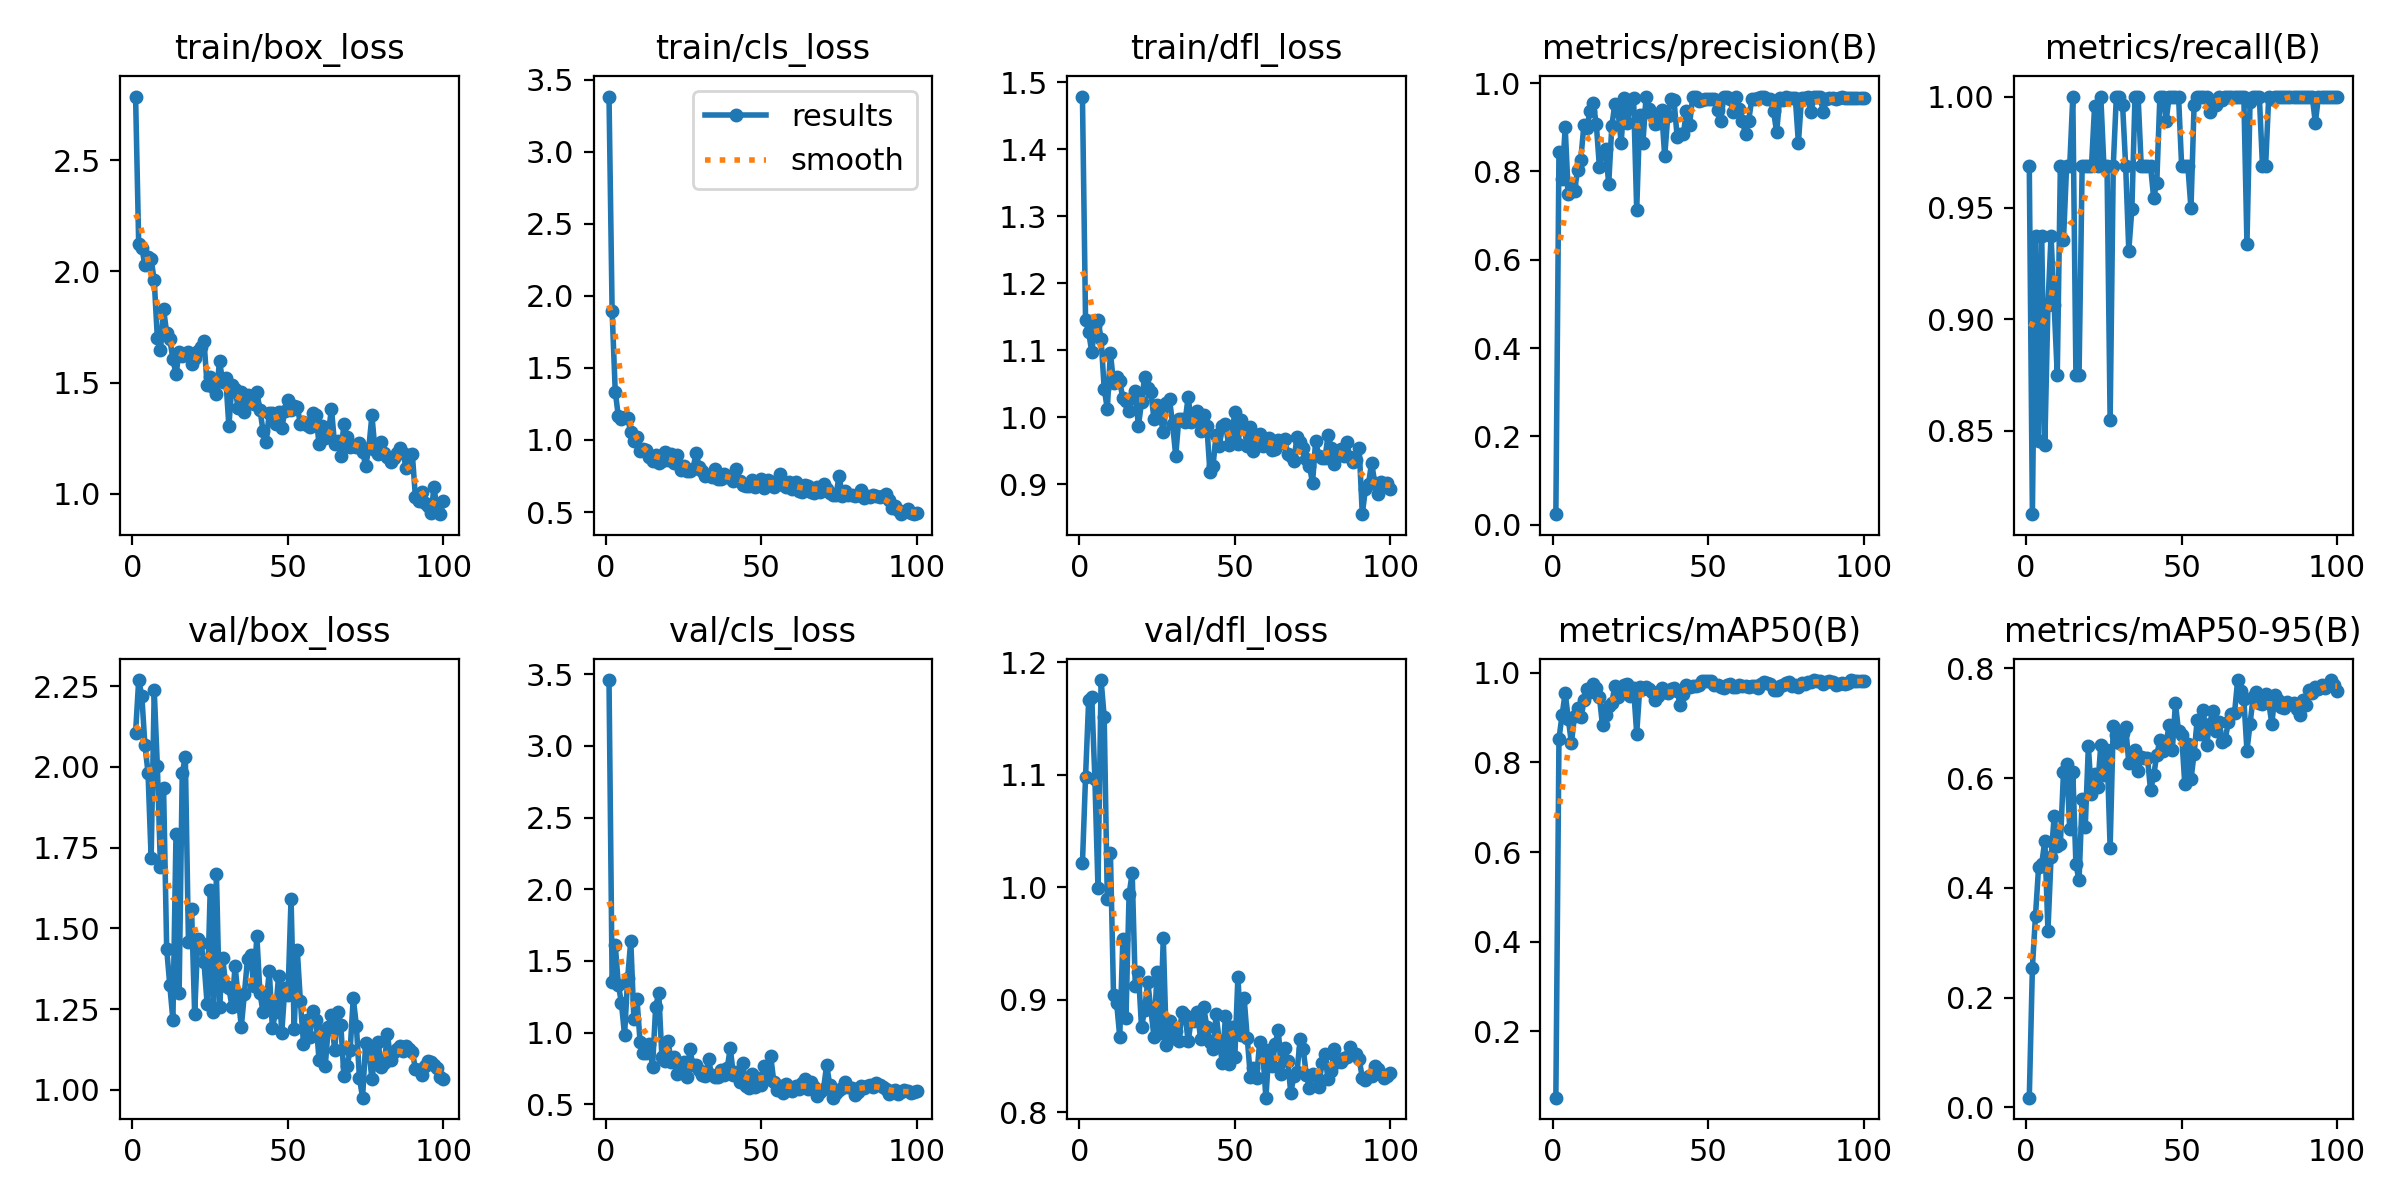

Values plotted in this chart, from the file beside it:
epoch, train/box_loss, train/cls_loss, train/dfl_loss, metrics/precision(B), metrics/recall(B), metrics/mAP50(B), metrics/mAP50-95(B), val/box_loss, val/cls_loss, val/dfl_loss, lr/pg0, lr/pg1, lr/pg2
1, 2.786, 3.382, 1.478, 0.02372, 0.9688, 0.05235, 0.01784, 2.107, 3.459, 1.021, 0.00038, 0.00038, 0.00038
2, 2.123, 1.894, 1.145, 0.8447, 0.8125, 0.8528, 0.255, 2.269, 1.353, 1.098, 0.0007723, 0.0007723, 0.0007723
3, 2.107, 1.336, 1.127, 0.7825, 0.9375, 0.9057, 0.3497, 2.22, 1.613, 1.166, 0.001157, 0.001157, 0.001157
4, 2.026, 1.165, 1.097, 0.9002, 0.8455, 0.9549, 0.439, 2.068, 1.335, 1.169, 0.001533, 0.001533, 0.001533
5, 2.066, 1.143, 1.136, 0.7479, 0.9375, 0.8974, 0.444, 1.983, 1.204, 1.097, 0.001902, 0.001902, 0.001902
6, 2.054, 1.157, 1.145, 0.7685, 0.8438, 0.8428, 0.4863, 1.718, 0.9812, 0.9994, 0.001901, 0.001901, 0.001901
7, 1.959, 1.153, 1.117, 0.7561, 0.9062, 0.9046, 0.3225, 2.237, 1.381, 1.184, 0.001901, 0.001901, 0.001901
8, 1.699, 1.052, 1.042, 0.8031, 0.9375, 0.9213, 0.4558, 2.002, 1.642, 1.151, 0.001881, 0.001881, 0.001881
9, 1.645, 0.9951, 1.013, 0.8259, 0.9062, 0.901, 0.5304, 1.69, 1.094, 0.9892, 0.001861, 0.001861, 0.001861
10, 1.83, 1.024, 1.097, 0.9042, 0.875, 0.9403, 0.4766, 1.936, 1.231, 1.03, 0.001842, 0.001842, 0.001842
11, 1.724, 0.9259, 1.051, 0.8985, 0.9688, 0.963, 0.4803, 1.437, 0.9327, 0.9044, 0.001822, 0.001822, 0.001822
12, 1.696, 0.9346, 1.06, 0.9374, 0.9356, 0.958, 0.6112, 1.325, 0.8597, 0.8972, 0.001802, 0.001802, 0.001802
13, 1.605, 0.9297, 1.054, 0.9544, 0.9688, 0.974, 0.6252, 1.217, 0.8574, 0.8671, 0.001782, 0.001782, 0.001782
14, 1.537, 0.8831, 1.028, 0.9081, 0.9688, 0.9655, 0.5084, 1.794, 0.9179, 0.9538, 0.001762, 0.001762, 0.001762
15, 1.637, 0.8535, 1.024, 0.8103, 1, 0.9469, 0.611, 1.299, 0.758, 0.8838, 0.001743, 0.001743, 0.001743
16, 1.618, 0.8949, 1.01, 0.8399, 0.875, 0.8824, 0.443, 1.981, 1.177, 0.9938, 0.001723, 0.001723, 0.001723
17, 1.629, 0.8392, 1.028, 0.8499, 0.875, 0.9052, 0.4142, 2.031, 1.277, 1.013, 0.001703, 0.001703, 0.001703
18, 1.636, 0.8518, 1.04, 0.7718, 0.9688, 0.9255, 0.5617, 1.46, 0.8315, 0.9119, 0.001683, 0.001683, 0.001683
19, 1.583, 0.9151, 0.9866, 0.9039, 0.9688, 0.9336, 0.5112, 1.561, 0.8011, 0.9245, 0.001663, 0.001663, 0.001663
20, 1.61, 0.864, 1.023, 0.9534, 0.9688, 0.9709, 0.6579, 1.235, 0.9376, 0.8755, 0.001644, 0.001644, 0.001644
21, 1.642, 0.9046, 1.06, 0.9372, 0.9688, 0.9452, 0.5706, 1.466, 0.7956, 0.8911, 0.001624, 0.001624, 0.001624
22, 1.662, 0.8423, 1.043, 0.8643, 0.9956, 0.9551, 0.6085, 1.455, 0.8288, 0.9162, 0.001604, 0.001604, 0.001604
23, 1.688, 0.8977, 1.038, 0.966, 0.9688, 0.9732, 0.5841, 1.395, 0.7133, 0.8917, 0.001584, 0.001584, 0.001584
24, 1.488, 0.79, 0.998, 0.9102, 1, 0.9742, 0.6604, 1.267, 0.7315, 0.8673, 0.001564, 0.001564, 0.001564
25, 1.525, 0.8177, 1.019, 0.9627, 0.9688, 0.9483, 0.606, 1.62, 0.7951, 0.925, 0.001545, 0.001545, 0.001545
26, 1.48, 0.7825, 1.002, 0.9658, 0.9688, 0.965, 0.6516, 1.242, 0.6879, 0.8706, 0.001525, 0.001525, 0.001525
27, 1.45, 0.7847, 0.9783, 0.7131, 0.8546, 0.8645, 0.4737, 1.668, 0.8855, 0.9547, 0.001505, 0.001505, 0.001505
28, 1.597, 0.7964, 1.021, 0.9279, 0.9688, 0.9677, 0.6961, 1.256, 0.7712, 0.8596, 0.001485, 0.001485, 0.001485
29, 1.504, 0.912, 1.028, 0.8647, 1, 0.9644, 0.6788, 1.41, 0.7721, 0.8813, 0.001465, 0.001465, 0.001465
30, 1.52, 0.8141, 0.9897, 0.9685, 1, 0.9677, 0.6633, 1.323, 0.7417, 0.8658, 0.001446, 0.001446, 0.001446
31, 1.305, 0.7821, 0.9426, 0.941, 0.9963, 0.9631, 0.6823, 1.316, 0.7016, 0.8721, 0.001426, 0.001426, 0.001426
32, 1.49, 0.7491, 0.9982, 0.9312, 0.9688, 0.9577, 0.694, 1.258, 0.6977, 0.8633, 0.001406, 0.001406, 0.001406
33, 1.471, 0.7596, 0.9972, 0.9085, 0.9308, 0.9399, 0.6279, 1.384, 0.8144, 0.8892, 0.001386, 0.001386, 0.001386
34, 1.385, 0.7426, 0.9933, 0.9101, 0.9497, 0.9487, 0.6311, 1.287, 0.7041, 0.8866, 0.001366, 0.001366, 0.001366
35, 1.46, 0.7992, 1.031, 0.9398, 1, 0.9663, 0.6509, 1.196, 0.6905, 0.8631, 0.001347, 0.001347, 0.001347
36, 1.369, 0.7318, 0.9932, 0.8341, 1, 0.9566, 0.6129, 1.299, 0.689, 0.8824, 0.001327, 0.001327, 0.001327
37, 1.444, 0.7271, 0.9976, 0.9259, 0.9688, 0.9554, 0.6386, 1.407, 0.7389, 0.8807, 0.001307, 0.001307, 0.001307
38, 1.433, 0.7657, 1.01, 0.9635, 0.9688, 0.9635, 0.6366, 1.419, 0.704, 0.8889, 0.001287, 0.001287, 0.001287
39, 1.403, 0.7403, 0.9789, 0.961, 0.9688, 0.9654, 0.6374, 1.322, 0.7496, 0.8652, 0.001267, 0.001267, 0.001267
40, 1.457, 0.7436, 1.004, 0.8786, 0.9688, 0.9594, 0.5779, 1.476, 0.8924, 0.8934, 0.001248, 0.001248, 0.001248
41, 1.377, 0.7184, 0.9877, 0.8842, 0.9546, 0.9271, 0.605, 1.299, 0.7015, 0.8761, 0.001228, 0.001228, 0.001228
42, 1.282, 0.7982, 0.919, 0.8849, 0.9614, 0.9527, 0.6425, 1.24, 0.7213, 0.8622, 0.001208, 0.001208, 0.001208
43, 1.234, 0.7145, 0.9279, 0.9362, 1, 0.9729, 0.6691, 1.271, 0.6518, 0.8564, 0.001188, 0.001188, 0.001188
44, 1.365, 0.6866, 0.9741, 0.9059, 1, 0.9678, 0.6499, 1.368, 0.7865, 0.8872, 0.001168, 0.001168, 0.001168
45, 1.363, 0.6808, 0.9571, 0.9694, 0.9892, 0.9714, 0.6644, 1.19, 0.6293, 0.8631, 0.001149, 0.001149, 0.001149
46, 1.313, 0.6799, 0.9865, 0.9682, 1, 0.9714, 0.697, 1.241, 0.6136, 0.8437, 0.001129, 0.001129, 0.001129
47, 1.369, 0.7199, 0.9905, 0.96, 1, 0.9735, 0.6515, 1.353, 0.7135, 0.8859, 0.001109, 0.001109, 0.001109
48, 1.295, 0.6725, 0.9591, 0.9626, 1, 0.9811, 0.7365, 1.175, 0.6186, 0.843, 0.001089, 0.001089, 0.001089
49, 1.37, 0.7035, 0.971, 0.9633, 1, 0.9811, 0.6855, 1.316, 0.6798, 0.8761, 0.001069, 0.001069, 0.001069
50, 1.424, 0.7263, 1.008, 0.9645, 0.9688, 0.9807, 0.679, 1.293, 0.633, 0.8488, 0.00105, 0.00105, 0.00105
51, 1.376, 0.6686, 0.96, 0.965, 0.9688, 0.9817, 0.5899, 1.592, 0.7667, 0.9206, 0.00103, 0.00103, 0.00103
52, 1.393, 0.7203, 0.9966, 0.9648, 0.9688, 0.9728, 0.6618, 1.188, 0.6734, 0.8686, 0.00101, 0.00101, 0.00101
53, 1.39, 0.7087, 0.9841, 0.9382, 0.9498, 0.9738, 0.5981, 1.433, 0.834, 0.9017, 0.0009902, 0.0009902, 0.0009902
54, 1.315, 0.6727, 0.9571, 0.914, 0.9961, 0.9687, 0.6443, 1.274, 0.6576, 0.8663, 0.0009704, 0.0009704, 0.0009704
55, 1.323, 0.7124, 0.9862, 0.9676, 1, 0.9668, 0.7063, 1.143, 0.5998, 0.8318, 0.0009506, 0.0009506, 0.0009506
56, 1.307, 0.7657, 0.9494, 0.9693, 1, 0.9735, 0.6808, 1.217, 0.6286, 0.839, 0.0009308, 0.0009308, 0.0009308
57, 1.298, 0.6907, 0.9734, 0.9643, 1, 0.9744, 0.7238, 1.165, 0.5794, 0.8305, 0.000911, 0.000911, 0.000911
58, 1.364, 0.6761, 0.9755, 0.9349, 1, 0.9676, 0.6597, 1.245, 0.642, 0.8625, 0.0008912, 0.0008912, 0.0008912
59, 1.353, 0.7099, 0.9568, 0.9695, 0.9929, 0.9677, 0.6991, 1.218, 0.6223, 0.8533, 0.0008714, 0.0008714, 0.0008714
60, 1.224, 0.6631, 0.9629, 0.9411, 0.9982, 0.972, 0.7224, 1.092, 0.5903, 0.8131, 0.0008516, 0.0008516, 0.0008516
... 40 more rows
